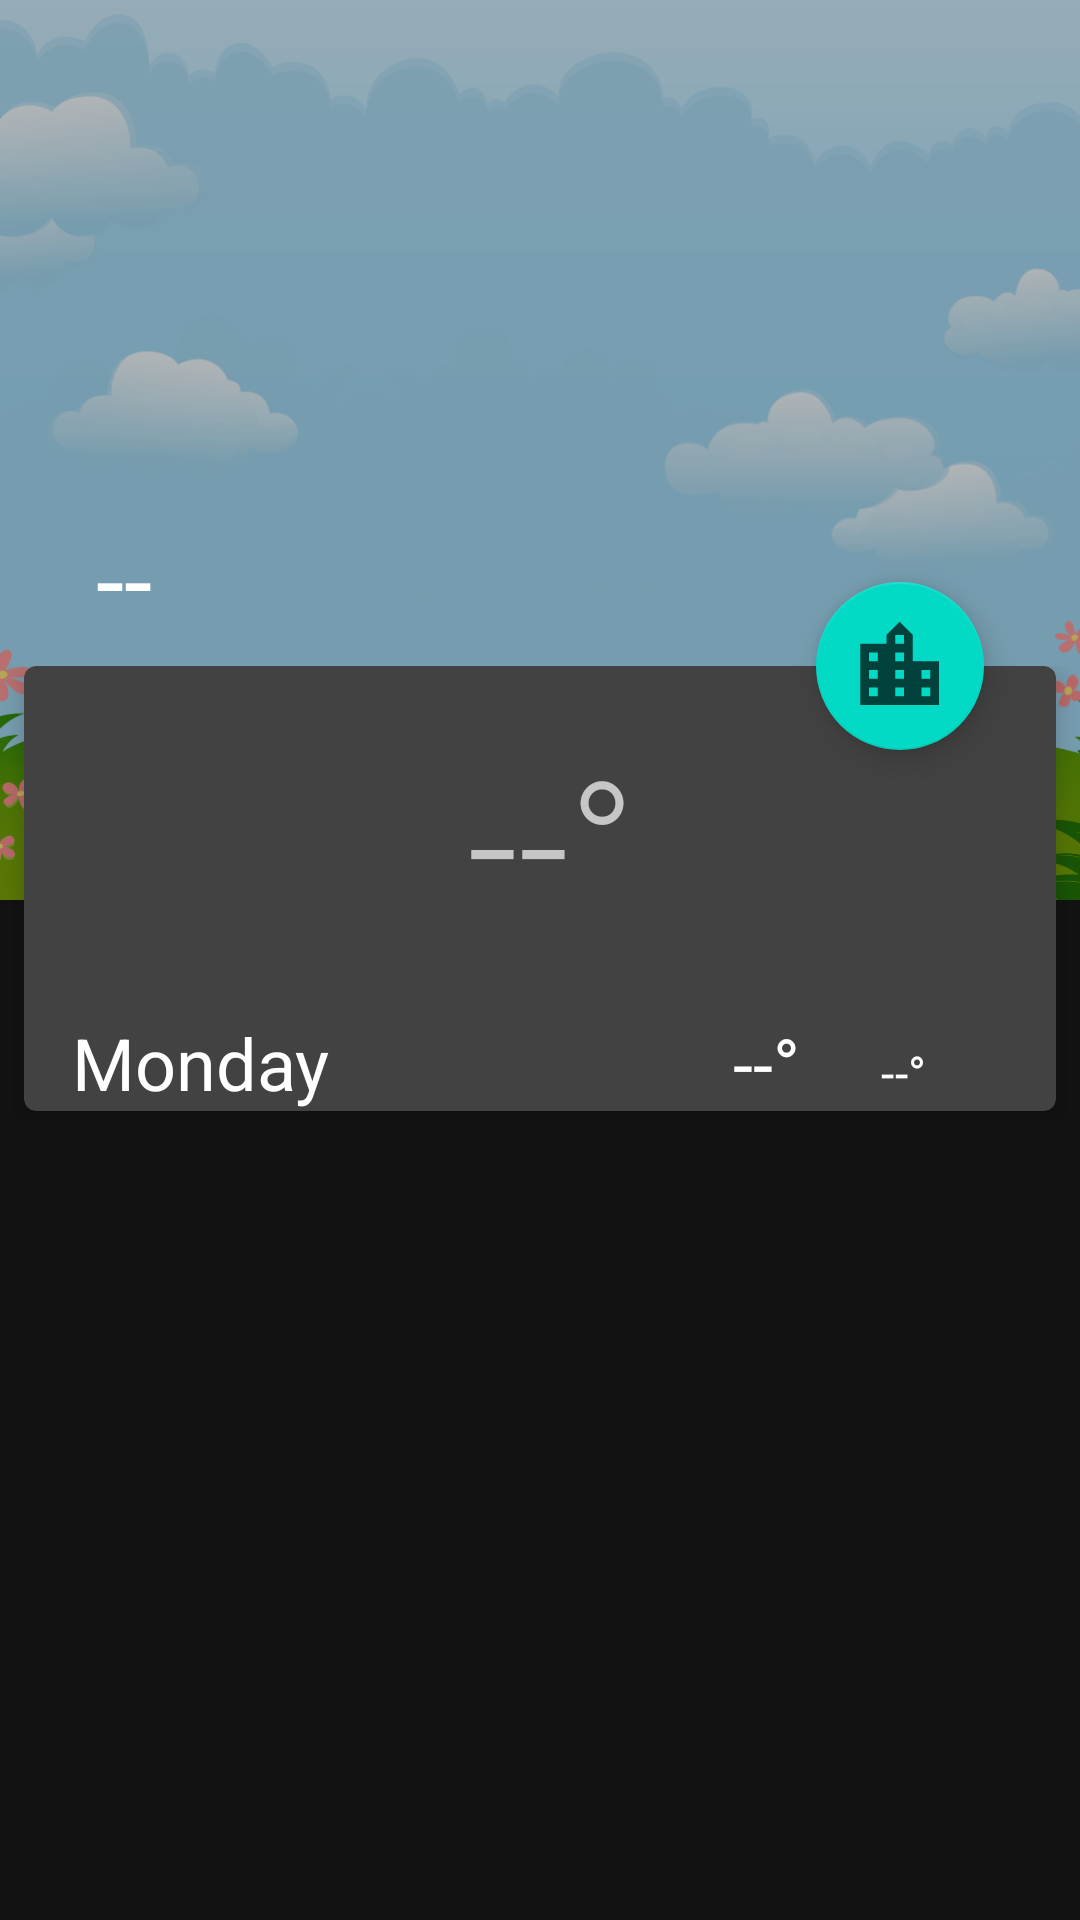

Layout XML and referenced resources for this Android screen:
<!-- AndroidManifest.xml: application theme AppDarkTheme -->
<!-- res/layout/app_bar_main.xml -->
<?xml version="1.0" encoding="utf-8"?>
<androidx.coordinatorlayout.widget.CoordinatorLayout xmlns:android="http://schemas.android.com/apk/res/android"
    xmlns:app="http://schemas.android.com/apk/res-auto"
    android:id="@+id/activity.coordinator"
    android:layout_width="match_parent"
    android:layout_height="match_parent">

    <com.google.android.material.appbar.AppBarLayout
        android:id="@+id/activity.appbar"
        android:layout_width="match_parent"
        android:layout_height="wrap_content"
        android:theme="@style/ThemeOverlay.AppCompat.Dark.ActionBar">

        <com.google.android.material.appbar.CollapsingToolbarLayout
            android:id="@+id/activity.collapsing"
            android:layout_width="match_parent"
            android:layout_height="300dp"
            android:forceDarkAllowed="false"
            app:contentScrim="?colorPrimary"
            app:expandedTitleMarginBottom="94dp"
            app:layout_scrollFlags="scroll|exitUntilCollapsed"
            app:title="@string/default_current_city">

            <ImageView
                android:id="@+id/mainImage"
                android:layout_width="match_parent"
                android:layout_height="match_parent"
                android:scaleType="centerCrop"
                android:src="@drawable/ic_sunning" />

            <androidx.appcompat.widget.Toolbar
                android:id="@+id/activity.toolbar"
                android:layout_width="match_parent"
                android:layout_height="?attr/actionBarSize"
                android:background="@null"
                app:layout_collapseMode="pin" />
        </com.google.android.material.appbar.CollapsingToolbarLayout>
    </com.google.android.material.appbar.AppBarLayout>

    <include layout="@layout/content_main" />

    <com.google.android.material.floatingactionbutton.FloatingActionButton

        android:id="@+id/activity_fab"
        android:layout_width="wrap_content"
        android:layout_height="wrap_content"
        android:layout_marginRight="32dp"
        android:elevation="8dp"
        android:src="@drawable/ic_baseline_location_city_24"
        app:layout_anchor="@id/card_current"
        app:layout_anchorGravity="top|right|end"
        app:maxImageSize="35dp" />

</androidx.coordinatorlayout.widget.CoordinatorLayout>
<!-- res/layout/content_main.xml (included above) -->
<?xml version="1.0" encoding="utf-8"?>
<androidx.core.widget.NestedScrollView
    xmlns:android="http://schemas.android.com/apk/res/android"
    xmlns:app="http://schemas.android.com/apk/res-auto"
    xmlns:tools="http://schemas.android.com/tools"
    android:id="@+id/nscroll"
    android:layout_width="match_parent"
    android:layout_height="match_parent"
    android:scrollbars="none"
    app:behavior_overlapTop="78dp"
    app:layout_behavior="@string/appbar_scrolling_view_behavior"
    tools:showIn="@layout/app_bar_main">

    <LinearLayout
        android:layout_width="match_parent"
        android:layout_height="wrap_content"
        android:orientation="vertical">

        <androidx.cardview.widget.CardView
            android:id="@+id/card_current"
            android:layout_width="match_parent"
            android:layout_height="wrap_content"
            android:layout_marginLeft="8dp"
            android:layout_marginRight="8dp"
            android:layout_marginBottom="4dp"
            app:cardCornerRadius="4dp"
            app:cardElevation="4dp"
            app:contentPaddingLeft="16dp"
            app:contentPaddingRight="16dp">

            <LinearLayout
                android:layout_width="match_parent"
                android:layout_height="wrap_content"
                android:orientation="vertical">

                <LinearLayout
                    android:layout_width="match_parent"
                    android:layout_height="match_parent"
                    android:layout_marginTop="8dp"
                    android:layout_marginBottom="8dp"
                    android:gravity="center_vertical"
                    tools:ignore="UseCompoundDrawables">

                    <ImageView
                        android:id="@+id/condition_image"
                        android:layout_width="100dp"
                        android:layout_height="100dp"
                        android:contentDescription="@string/image_desc"
                        app:srcCompat="@drawable/ic_01d"/>

                    <TextView
                        android:id="@+id/currentTemp"
                        style="@style/TextAppearance.MaterialComponents.Headline2"
                        android:layout_width="wrap_content"
                        android:layout_height="wrap_content"
                        android:layout_marginStart="32dp"
                        android:layout_marginEnd="8dp"
                        android:text="@string/default_current_temp" />

                </LinearLayout>

                <LinearLayout
                    android:layout_width="match_parent"
                    android:layout_height="match_parent"
                    android:orientation="horizontal">

                    <TextView
                        android:id="@+id/currentDayWeek"
                        style="@style/TextAppearance.MaterialComponents.Headline5"
                        android:layout_width="wrap_content"
                        android:layout_height="wrap_content"
                        android:layout_weight="5"
                        android:text="@string/current_week" />

                    <TextView
                        android:id="@+id/tempDay"
                        style="@style/TextAppearance.MaterialComponents.Headline5"
                        android:layout_width="wrap_content"
                        android:layout_height="wrap_content"
                        android:layout_weight="1"
                        android:text="@string/default_current_temp" />

                    <TextView
                        android:id="@+id/tempNight"
                        style="@style/TextAppearance.MaterialComponents.Subtitle1"
                        android:layout_width="wrap_content"
                        android:layout_height="wrap_content"
                        android:layout_weight="1"
                        android:text="@string/default_current_temp" />
                </LinearLayout>

            </LinearLayout>

        </androidx.cardview.widget.CardView>

        <androidx.cardview.widget.CardView
            android:id="@+id/card_detail"
            android:layout_width="match_parent"
            android:layout_height="match_parent"
            android:layout_marginLeft="8dp"
            android:layout_marginRight="8dp"
            app:cardCornerRadius="4dp"
            app:cardElevation="4dp"
            app:contentPaddingLeft="16dp"
            app:contentPaddingRight="16dp">

            <LinearLayout
                android:id="@+id/frame_dynamic"
                android:name="androidx.navigation.fragment.NavHostFragment"
                android:layout_width="match_parent"
                android:layout_height="match_parent"

                app:layout_constraintLeft_toLeftOf="parent"
                app:layout_constraintRight_toRightOf="parent"
                app:layout_constraintTop_toTopOf="parent"
                android:orientation="horizontal" />

        </androidx.cardview.widget.CardView>
    </LinearLayout>
</androidx.core.widget.NestedScrollView>
<!-- resources referenced by this layout -->
<resources>
  <!-- drawable ic_baseline_location_city_24 (drawable) -->
  <vector android:alpha="0.7" android:height="24dp"
      android:tint="?attr/colorControlNormal" android:viewportHeight="24"
      android:viewportWidth="24" android:width="24dp" xmlns:android="http://schemas.android.com/apk/res/android">
      <path android:fillColor="@android:color/white" android:pathData="M15,11L15,5l-3,-3 -3,3v2L3,7v14h18L21,11h-6zM7,19L5,19v-2h2v2zM7,15L5,15v-2h2v2zM7,11L5,11L5,9h2v2zM13,19h-2v-2h2v2zM13,15h-2v-2h2v2zM13,11h-2L11,9h2v2zM13,7h-2L11,5h2v2zM19,19h-2v-2h2v2zM19,15h-2v-2h2v2z"/>
  </vector>
  <!-- drawable ic_sunning: vector/xml drawable (drawable, 101187 chars, omitted) -->
  <string name="current_week">Monday</string>
  <string name="default_current_city">--</string>
  <string name="default_current_temp">--\u00B0</string>
  <string name="image_desc">image</string>
  <style name="AppDarkTheme" parent="Theme.MaterialComponents.NoActionBar">
          
          <item name="colorPrimary">@color/colorPrimary</item>
          <item name="colorPrimaryDark">@color/colorPrimaryDark</item>
          <item name="colorAccent">@color/colorAccent</item>
      </style>
  <color name="colorPrimary">#6200EE</color>
  <color name="colorPrimaryDark">#3700B3</color>
  <color name="colorAccent">#03DAC5</color>
</resources>
